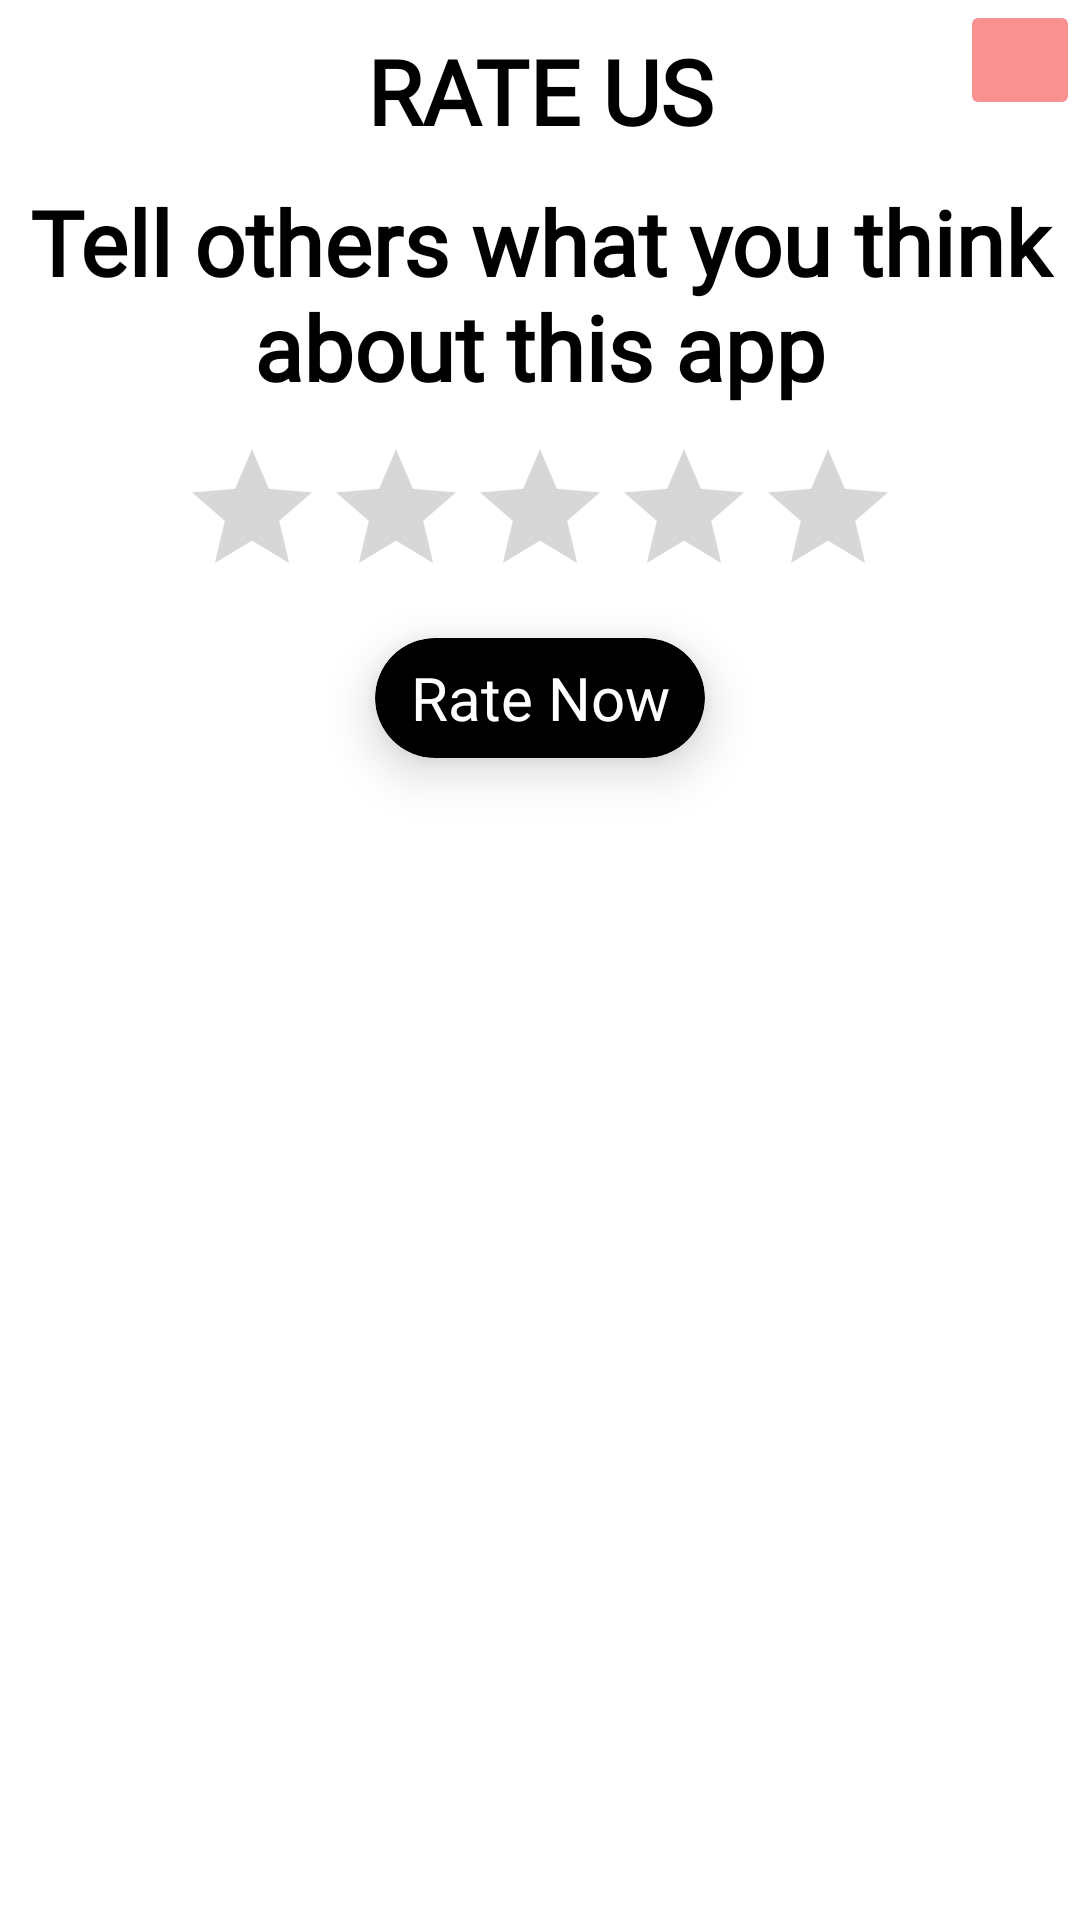

Android layout source for this screen:
<!-- AndroidManifest.xml: application theme Theme.My_WishList -->
<!-- res/layout/rate_us_dialog.xml -->
<?xml version="1.0" encoding="utf-8"?>
<RelativeLayout xmlns:android="http://schemas.android.com/apk/res/android"
    xmlns:app="http://schemas.android.com/apk/res-auto"
    android:layout_width="match_parent"
    android:layout_height="260dp"
    android:background="@drawable/progress_bg"
    android:gravity="center">

    <ImageButton
        android:id="@+id/backButton"
        android:layout_width="40dp"
        android:layout_height="40dp"
        android:layout_alignParentEnd="true"
        android:backgroundTint="@color/red"
        android:scaleType="centerCrop"
        android:src="@drawable/baseline_close_24" />

    <LinearLayout
        android:layout_width="match_parent"
        android:layout_height="match_parent"
        android:layout_marginTop="10dp"
        android:orientation="vertical">

        <TextView
            android:layout_width="match_parent"
            android:layout_height="wrap_content"
            android:fontFamily="@font/titan_one_regular"
            android:gravity="center"
            android:text="RATE US"
            android:textColor="@color/black"
            android:textSize="30dp"
            android:textStyle="bold" />

        <TextView
            android:layout_width="match_parent"
            android:layout_height="wrap_content"
            android:layout_marginTop="10dp"
            android:fontFamily="@font/roboto_light"
            android:gravity="center"
            android:text="Tell others what you think about this app"
            android:textColor="@color/black"
            android:textSize="30dp"
            android:textStyle="bold" />

        <RatingBar
            android:id="@+id/starsRatingBar"
            android:layout_width="wrap_content"
            android:layout_height="wrap_content"
            android:layout_gravity="center"
            android:layout_marginStart="10dp"
            android:layout_marginTop="10dp"
            android:layout_marginEnd="10dp"
            android:layout_marginBottom="10dp"
            android:numStars="5" />

        <androidx.cardview.widget.CardView
            android:id="@+id/rateCardView"
            android:layout_width="110dp"
            android:layout_height="40dp"
            android:layout_gravity="center"
            android:layout_marginBottom="10dp"
            android:backgroundTint="@color/black"
            app:cardCornerRadius="20dp"
            app:cardElevation="10dp">

            <TextView
                android:layout_width="match_parent"
                android:layout_height="match_parent"
                android:fontFamily="@font/roboto_light"
                android:gravity="center"
                android:text="Rate Now"
                android:textColor="@color/white"
                android:textSize="20sp" />

        </androidx.cardview.widget.CardView>

    </LinearLayout>

</RelativeLayout>
<!-- resources referenced by this layout -->
<resources>
  <color name="black">#FF000000</color>
  <color name="red">#85F32C2C</color>
  <color name="white">#FFFFFFFF</color>
  <style name="Theme.My_WishList" parent="Theme.MaterialComponents.DayNight.NoActionBar">
          
          <item name="colorPrimary">@color/black</item>
          <item name="colorPrimaryVariant">@color/black</item>
          <item name="colorOnPrimary">@color/white</item>
          
          <item name="colorSecondary">@color/teal_200</item>
          <item name="colorSecondaryVariant">@color/teal_700</item>
          <item name="colorOnSecondary">@color/black</item>
          
          <item name="android:statusBarColor">?attr/colorPrimaryVariant</item>
          
      </style>
  <color name="teal_200">#FF03DAC5</color>
  <color name="teal_700">#FF018786</color>
</resources>
